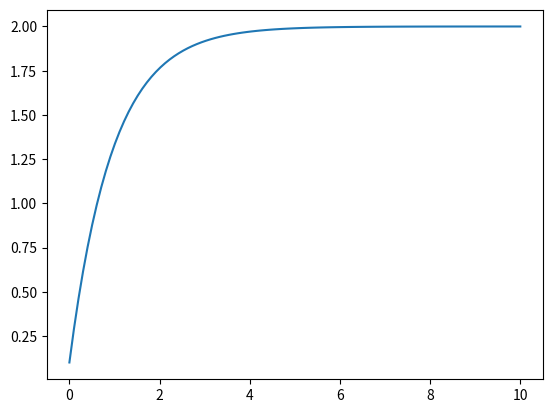
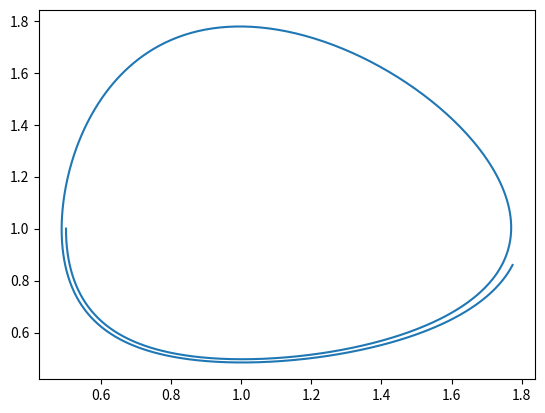
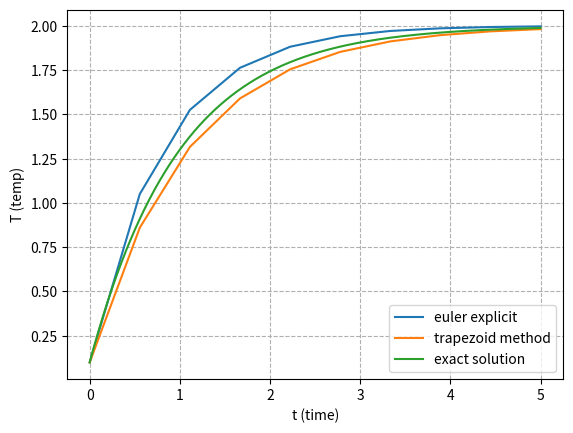

Reproduce these figures in Python, in order.
# Eksempelløsning for oppg 2 (fikspunktiterasjon)
import math

theta = 0
for i in range(100):
    theta = 0.5 * math.sin(2 * theta) + math.pi * 0.25 

print(theta)

# Eksempelløsning for oppg 13 (Newtons avkjølingslov, euler eksplisitt)
import matplotlib.pyplot as plt
import numpy as np

NUM_STEPS = 100
START = 0
END = 10

h = (END - START) / NUM_STEPS

T_values = np.zeros(NUM_STEPS)
t_values = np.linspace(START, END, NUM_STEPS)

T_values[0] = 0.1

for n in range(NUM_STEPS - 1):
    T_values[n + 1] = T_values[n] + h * (2 - T_values[n])

fig, ax = plt.subplots()
ax.plot(t_values, T_values)

# MERK: litt ekstra har blitt lagt på for å plotte og gjøre koden mer brukervennlig,
# dette er ikke nødvendig på eksamen, med mindre oppgaven spør spesifikt om å f.eks. 
# plotte


# Eksempelløsning for oppg 5 (Lotka-Volterra, euler eksplisitt)
import matplotlib.pyplot as plt
import numpy as np

NUM_STEPS = 1000
START = 0
END = 10

h = (END - START) / NUM_STEPS

x_values = np.zeros(NUM_STEPS)
y_values = np.zeros(NUM_STEPS)
t_values = np.linspace(START, END, NUM_STEPS)

x_values[0] = 0.5  # Endret fra oppgaven for mer interessant resultat
y_values[0] = 1

for n in range(NUM_STEPS - 1):
    x_values[n + 1] = x_values[n] + h * (x_values[n] - x_values[n] * y_values[n])
    y_values[n + 1] = y_values[n] + h * (-y_values[n] + x_values[n] * y_values[n])

fig, ax = plt.subplots()

ax.plot(x_values, y_values)
# ax.plot(t_values, x_values)
# ax.plot(t_values, y_values)

# MERK: igjen har jeg lagt på litt ekstra kode for å gjøre det mer brukervennlig/plotte.
# Her finnes det også flere måter å plotte dataen på, test gjerne ut de forskjellige
# metodene ved å uncommente!

# Vi ser også fra xy-plottet at euler eksplisitt avviker fra funksjonen etter hvert...
# prøv gjerne å finne ut hvordan man kan fikse dette!

# Eksempelløsning for oppg 17 (Newtons avkjøingslov, to metoder)
import numpy as np
import matplotlib.pyplot as plt

def exact_solution(t):
    return 2 - 1.9 * np.exp(-t)

START = 0
END = 5
NUM_STEPS = 10

h = (END - START) / NUM_STEPS

t_values = np.linspace(START, END, NUM_STEPS)
t_values_high_res = np.linspace(START, END, NUM_STEPS * 100)

T_values = np.zeros(NUM_STEPS)
T_values[0] = 0.1

fig, ax = plt.subplots()

# Euler eksplisitt
for n in range(NUM_STEPS - 1):
    T_values[n + 1] = T_values[n] + h * (2 - T_values[n])

ax.plot(t_values, T_values, label="euler explicit")
ax.legend()

# Trapesmetoden
for n in range(NUM_STEPS - 1):
    T_values[n + 1] = (2 * T_values[n] + h * (4 - T_values[n])) / (2 + h)

# Eksakt løsning
ax.plot(t_values, T_values, label="trapezoid method")
ax.legend()

ax.plot(t_values_high_res, exact_solution(t_values_high_res), label="exact solution")
ax.legend()

ax.set_xlabel("t (time)")
ax.set_ylabel("T (temp)")
ax.grid(linestyle='--')

# MERK: Formelen for trapesmetoden er funnet ved å se på uttrykket, og så gjøre om til 
# et eksplisitt uttrykk for T_n+1. En annen måte å oppnå samme resultat på (som også er
# mer generell), er å skrive en numerisk løser, f.eks. fikspunktiterasjon i hvert 
# tidssteg av ligningsløseren. De som er drevne i Python kan prøve seg på dette.

# Merk også at den eksakte løsningen er plottet med høyere oppløsning for å gjøre 
# det mer klart, derav t_values_high_res.